Run: headless pygame with SDL's dummy video driver; simulated clock (each Clock.tick advances the game by its frame time, no real sleeping); random seed 0; keys injected as events and as key.get_pressed() state; mouse plan: one left click at the window centre at the start of phase 2, then a move to the lower-right quarter at the start of phase 3.
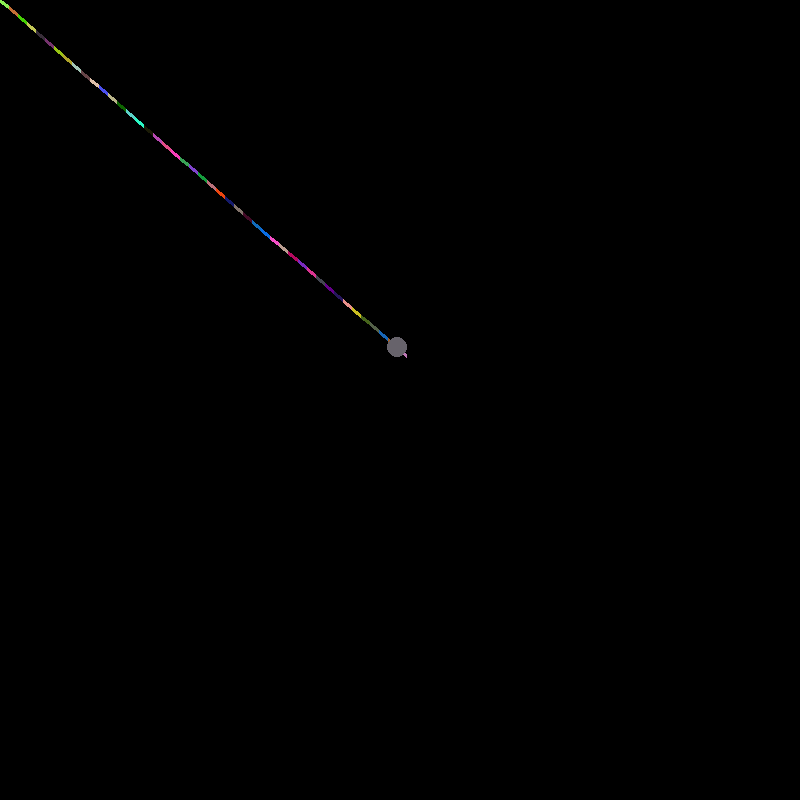
Frame 1 of 4 · flips 1–60 · no input
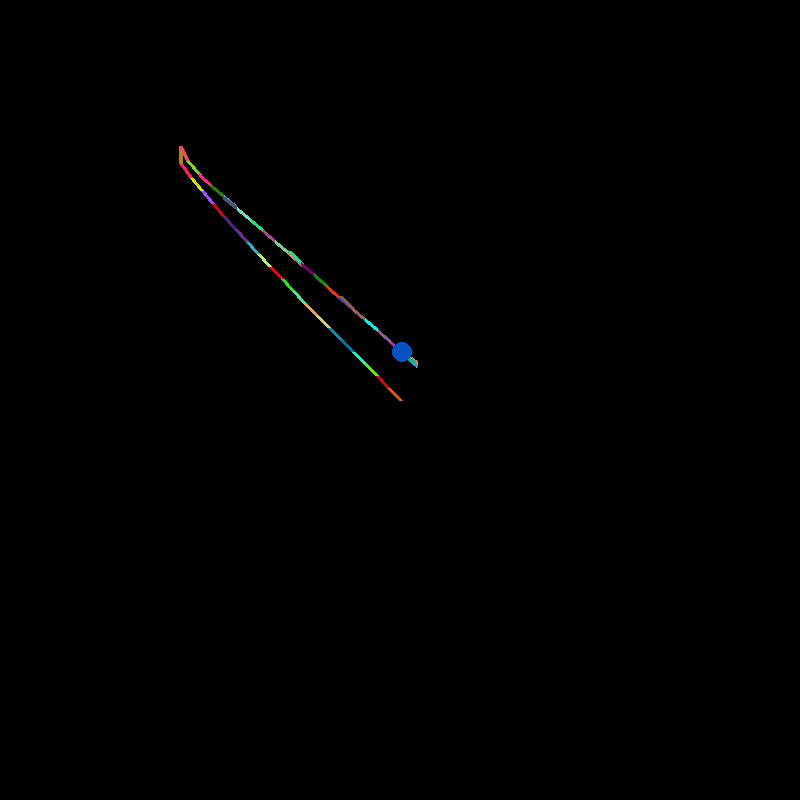
Frame 2 of 4 · flips 61–180 · clicked the window centre · tapped SPACE, RETURN · held RIGHT (→), D
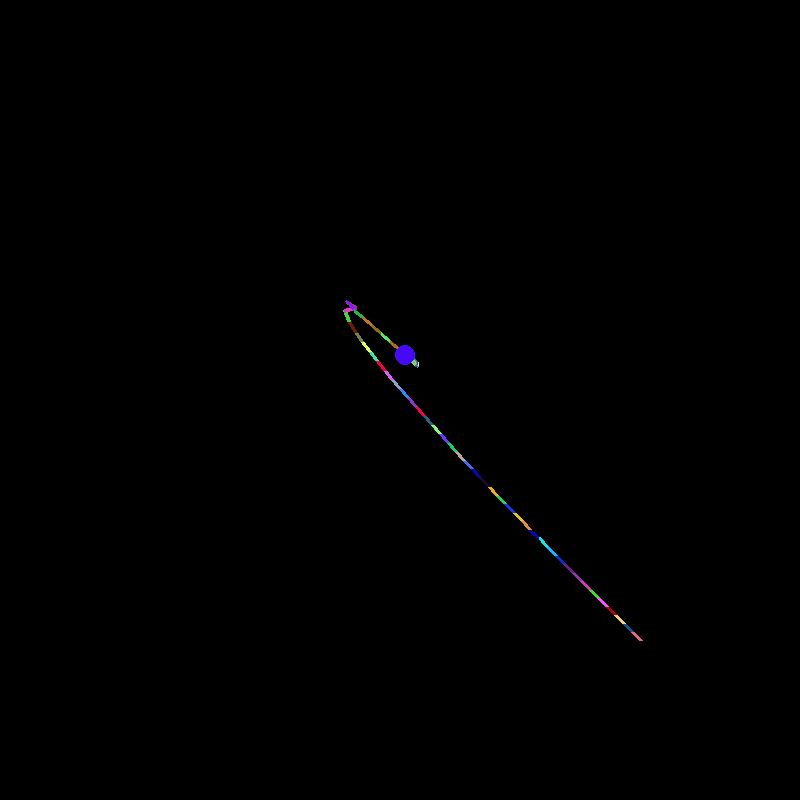
Frame 3 of 4 · flips 181–300 · moved the mouse to the lower-right quarter · held DOWN (↓), S
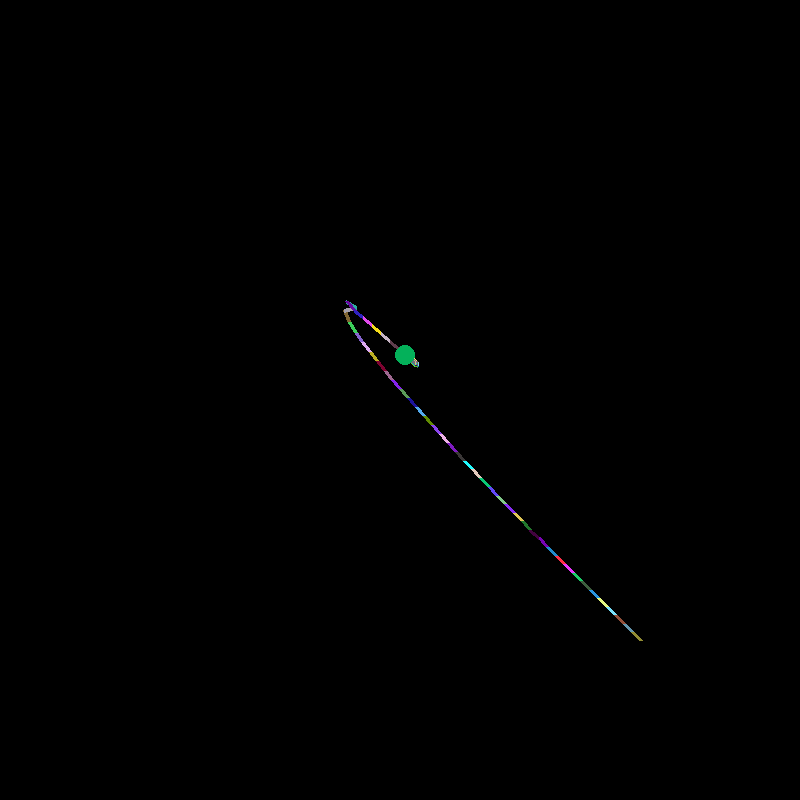
Frame 4 of 4 · flips 301–420 · held LEFT (←), A, UP (↑), W

The pygame program that drew these frames:

import time
import pygame,sys,random
from pygame.locals import *
import math
pygame.init()
screenlenth=800
screen=pygame.display.set_mode((screenlenth,screenlenth))
pygame.display.set_caption("    FOLLOW 2   ")


x=400
y=350

def resang(x1,y1,x2,y2):
    return math.atan2(y2-y1,x2-x1)

arr=[]
for i in range(120):
    x=400
    y=350
    arr.append([x,y])
    
line_length=12


running=True
while running:
    
        screen.fill((0,0,0))       
        for event in pygame.event.get():
            if event.type == QUIT:
                pygame.quit()
                sys.exit()
            if event.type == KEYDOWN:
                if event.key == K_ESCAPE:
                    pygame.quit()
                    sys.exit()
                elif event.key==K_SPACE:
                    line_length+=5
                elif event.key==K_DOWN:
                    line_length-=5
        mice=pygame.mouse.get_pos()
        posx=mice[0]
        posy=mice[1]
        #print(posx,posy) 
        
        phase=0
        for i in range(120):
            ang=(resang(posx,posy,arr[i][0],arr[i][1]))
            arr[i][0]=posx+(line_length*math.cos(phase+ang))
            arr[i][1]=posy+(line_length*math.sin(phase+ang))
            pygame.draw.line(screen,(int(random.randint(0,255)), int(random.randint(0,255)), int(random.randint(0,255))),(arr[i][0],arr[i][1]),(posx,posy),4)
            posx=arr[i][0];posy=arr[i][1]
            
        pygame.draw.circle(screen,(int(random.randint(0,255)), int(random.randint(0,255)), int(random.randint(0,255))),(int(arr[i][0]),int(arr[i][1])),10)
            
            
            
        pygame.display.update()                
